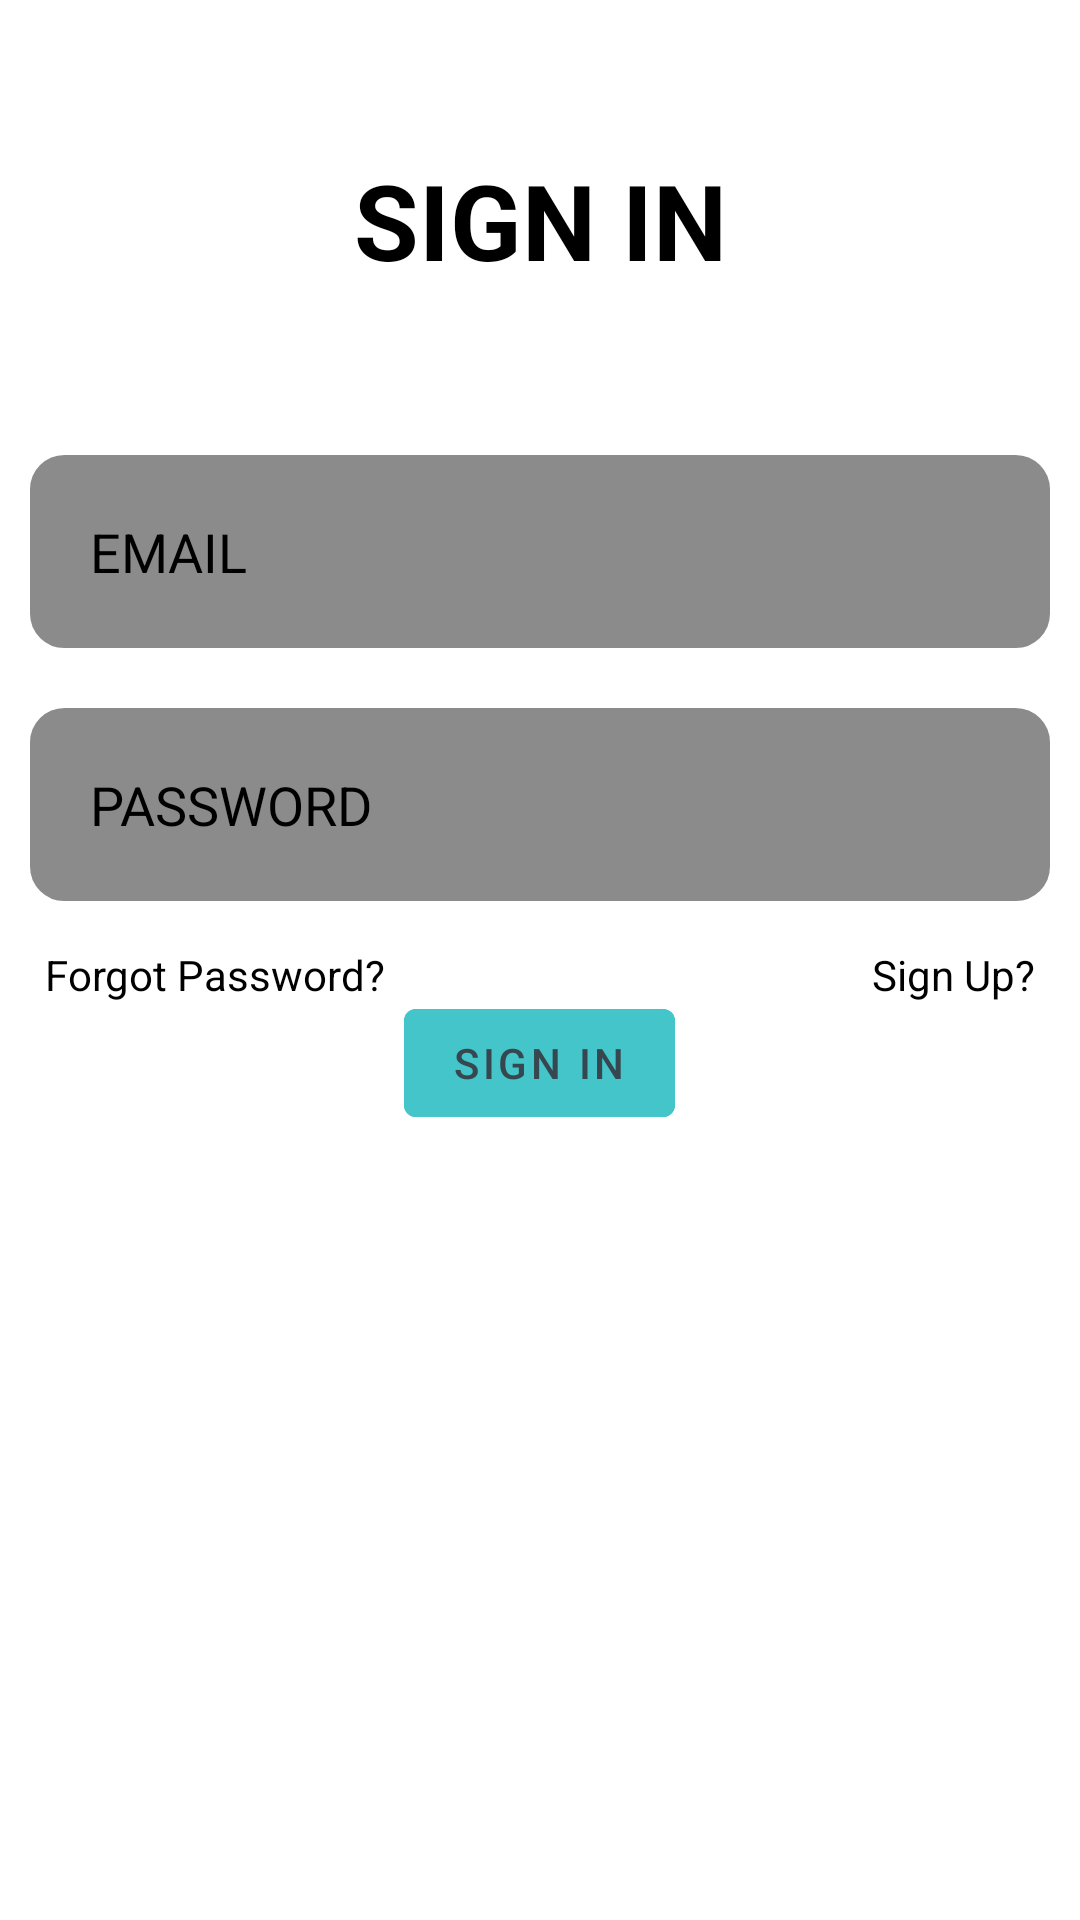

Write the Android layout XML for this screen, with the resource values it uses.
<!-- AndroidManifest.xml: application theme Theme.Testapp -->
<!-- res/layout/activity_login.xml -->
<?xml version="1.0" encoding="utf-8"?>
<RelativeLayout xmlns:android="http://schemas.android.com/apk/res/android"
    xmlns:tools="http://schemas.android.com/tools"
    android:id="@+id/container"
    android:layout_width="match_parent"
    android:layout_height="match_parent">

    <TextView
        android:id="@+id/sign_in_title"
        android:layout_width="match_parent"
        android:layout_height="wrap_content"
        android:layout_marginStart="50dp"
        android:layout_marginTop="50dp"
        android:layout_marginEnd="50dp"
        android:layout_marginBottom="50dp"
        android:gravity="center"
        android:text="@string/sign_in"
        android:textColor="@color/black"
        android:textSize="35sp"
        android:textStyle="bold" />

    <EditText
        android:id="@+id/email"
        android:layout_width="match_parent"
        android:layout_height="wrap_content"
        android:layout_below="@+id/sign_in_title"
        android:layout_alignParentStart="true"
        android:layout_marginStart="10dp"
        android:layout_marginTop="5dp"
        android:layout_marginEnd="10dp"
        android:layout_marginBottom="10dp"
        android:autofillHints="username"
        android:background="@drawable/layout_bg_round_edge"
        android:backgroundTint="@color/gray"
        android:drawableStart="@drawable/ic_baseline_person"
        android:drawablePadding="20dp"
        android:hint="@string/hint_email"
        android:inputType="textEmailAddress"
        android:padding="20dp"
        android:textColor="@color/black"
        android:textColorHint="@color/black" />

    <EditText
        android:id="@+id/password"
        android:layout_width="match_parent"
        android:layout_height="wrap_content"
        android:layout_below="@id/email"
        android:layout_marginStart="10dp"
        android:layout_marginTop="10dp"
        android:layout_marginEnd="10dp"
        android:layout_marginBottom="10dp"
        android:autofillHints="password"
        android:background="@drawable/layout_bg_round_edge"
        android:backgroundTint="@color/gray"
        android:drawableStart="@drawable/ic_baseline_lock"
        android:drawablePadding="20dp"
        android:hint="@string/hint_password"
        android:inputType="textPassword"
        android:padding="20dp"
        android:textColor="@color/black"
        android:textColorHint="@color/black" />

    <TextView
        android:id="@+id/forgot_pass"
        android:layout_width="wrap_content"
        android:layout_height="wrap_content"
        android:layout_below="@id/password"
        android:layout_marginStart="5dp"
        android:layout_marginTop="5dp"
        android:paddingLeft="10dp"
        android:paddingRight="10dp"
        android:text="@string/forgot_btn"
        android:textColor="@color/black" />

    <com.google.android.material.button.MaterialButton
        android:id="@+id/sign_in_btn"
        android:layout_width="wrap_content"
        android:layout_height="wrap_content"
        android:layout_below="@id/password"
        android:layout_centerHorizontal="true"
        android:layout_marginStart="20dp"
        android:layout_marginTop="20dp"
        android:layout_marginEnd="20dp"
        android:layout_marginBottom="20dp"
        android:backgroundTint="@color/cyan"
        android:enabled="false"
        android:text="@string/sign_in"
        android:textColor="#37474F"
        tools:ignore="DuplicateSpeakableTextCheck" />

    <TextView
        android:id="@+id/create_new"
        android:layout_width="wrap_content"
        android:layout_height="wrap_content"
        android:layout_below="@id/password"
        android:layout_alignParentEnd="true"
        android:layout_marginTop="5dp"
        android:layout_marginEnd="5dp"
        android:paddingStart="10dp"
        android:paddingEnd="10dp"
        android:text="@string/create_btn"
        android:textColor="@color/black" />

    <ProgressBar
        android:id="@+id/login_progressbar"
        style="?android:attr/progressBarStyle"
        android:layout_width="wrap_content"
        android:layout_height="wrap_content"
        android:layout_centerHorizontal="true"
        android:layout_alignParentBottom="true"
        android:layout_marginBottom="25dp"
        android:visibility="gone"/>


    
    
    
    
    
    
    
    


</RelativeLayout>
<!-- resources referenced by this layout -->
<resources>
  <color name="black">#FF000000</color>
  <color name="cyan">#43c5ca</color>
  <color name="gray">#8b8b8b</color>
  <color name="light_gray">#e4e4e4</color>
  <!-- drawable layout_bg_round_edge (drawable) -->
  <?xml version="1.0" encoding="utf-8"?>
  <shape xmlns:android="http://schemas.android.com/apk/res/android">
      <solid android:color="@color/white"/>
      <stroke android:width="3dp" android:color="@color/gray"/>
      <corners android:radius="10dp"/>
      <padding android:left="0dp" android:top="0dp" android:right="0dp" android:bottom="0dp"/>
  </shape>
  <string name="create_btn">Sign Up?</string>
  
      //Register activity
  <string name="divider_contentDesc">Divider</string>
  <string name="forgot_btn">Forgot Password?</string>
  <string name="hint_email">EMAIL</string>
  <string name="hint_password">PASSWORD</string>
  <string name="sign_in">SIGN IN</string>
  <style name="Theme.Testapp" parent="Theme.MaterialComponents.DayNight.NoActionBar">
          
          <item name="colorPrimary">@color/purple_500</item>
          <item name="colorPrimaryVariant">@color/purple_700</item>
          <item name="colorOnPrimary">@color/white</item>
          
          <item name="colorSecondary">@color/teal_200</item>
          <item name="colorSecondaryVariant">@color/teal_700</item>
          <item name="colorOnSecondary">@color/black</item>
          
          <item name="android:statusBarColor" tools:targetApi="l">?attr/colorPrimaryVariant</item>
          
      </style>
  <color name="white">#FFFFFFFF</color>
  <color name="purple_500">#FF6200EE</color>
  <color name="purple_700">#FF3700B3</color>
  <color name="teal_200">#FF03DAC5</color>
  <color name="teal_700">#FF018786</color>
</resources>
